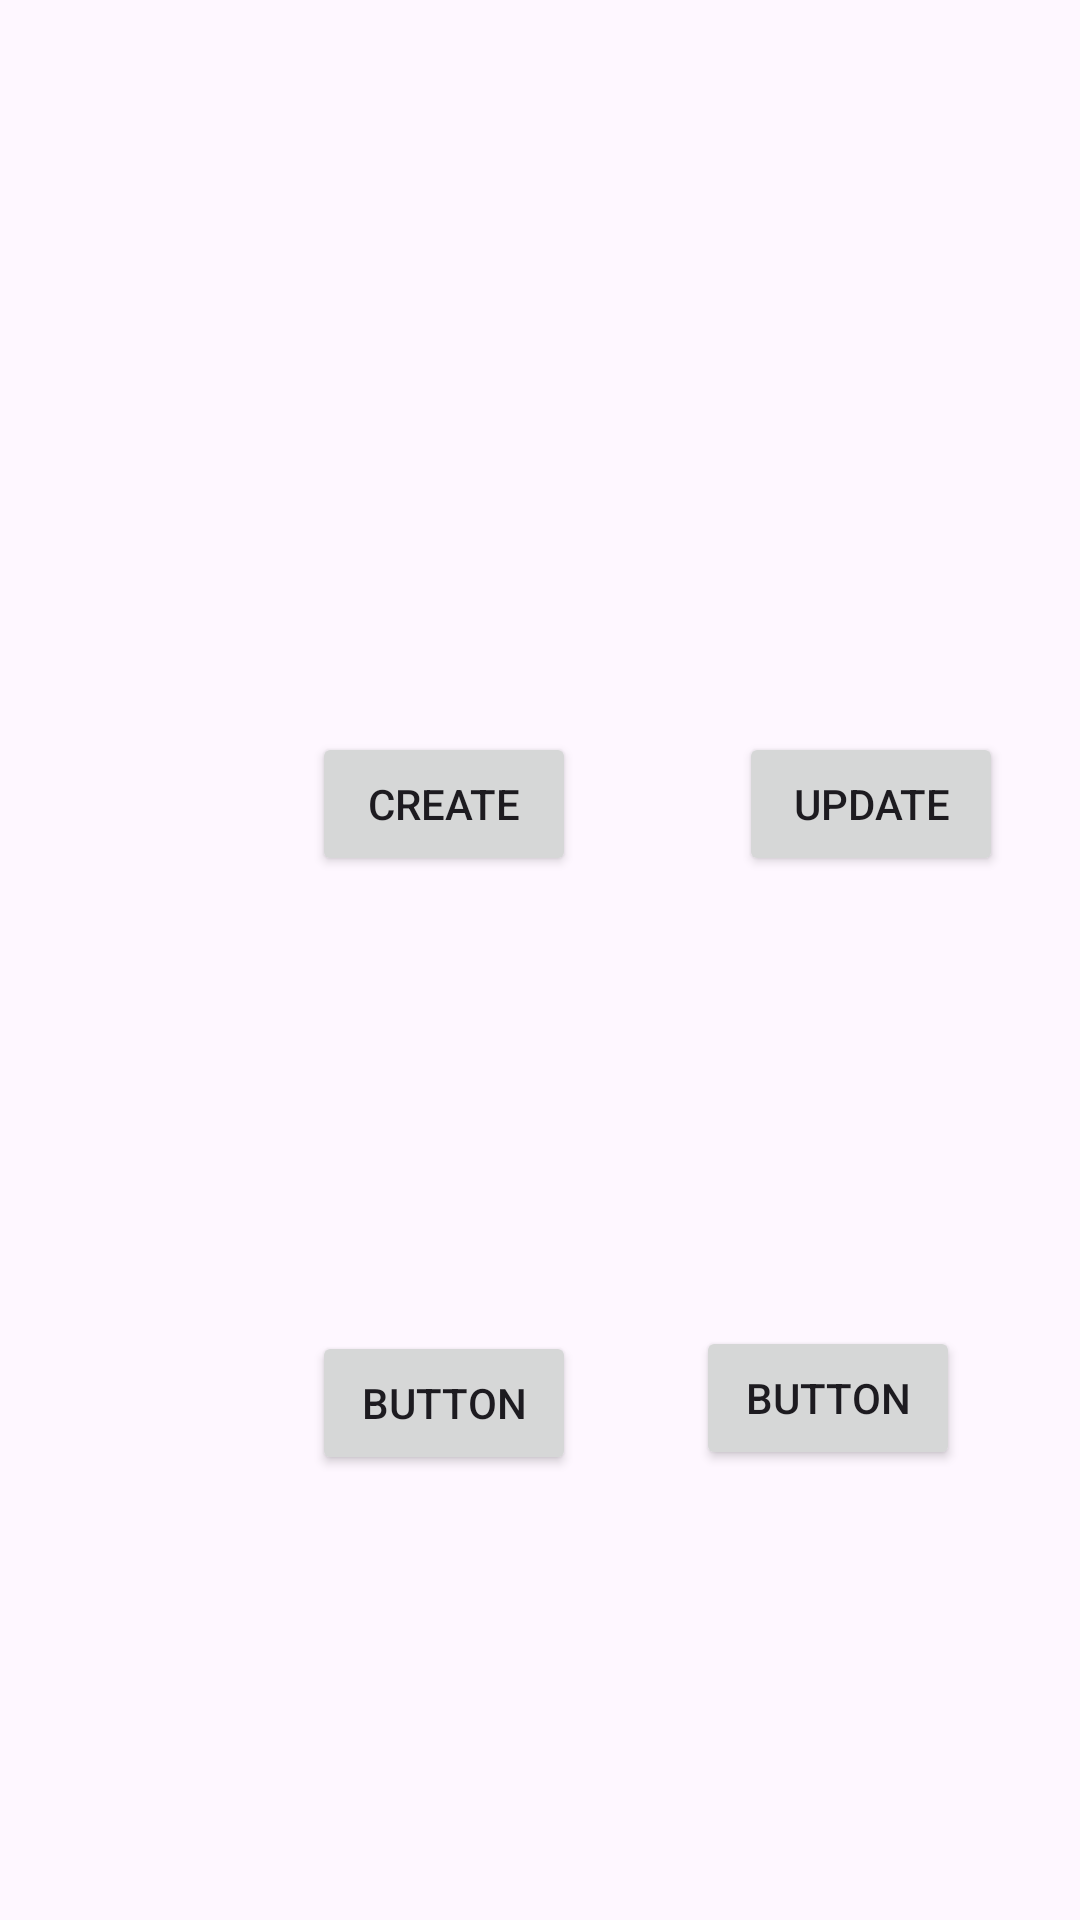

Reconstruct the res/layout file that produces this screen, plus the resources it refers to.
<!-- AndroidManifest.xml: application theme Theme.HttpApp -->
<!-- res/layout/activity_home.xml -->
<?xml version="1.0" encoding="utf-8"?>
<androidx.constraintlayout.widget.ConstraintLayout xmlns:android="http://schemas.android.com/apk/res/android"
    xmlns:app="http://schemas.android.com/apk/res-auto"
    xmlns:tools="http://schemas.android.com/tools"
    android:id="@+id/main"
    android:layout_width="match_parent"
    android:layout_height="match_parent"
    tools:context=".HomeActivity">

    <Button
        android:id="@+id/button2"
        android:layout_width="wrap_content"
        android:layout_height="wrap_content"
        android:layout_marginStart="104dp"
        android:layout_marginTop="244dp"
        android:text="Create"
        app:layout_constraintStart_toStartOf="parent"
        app:layout_constraintTop_toTopOf="parent" />

    <Button
        android:id="@+id/button3"
        android:layout_width="wrap_content"
        android:layout_height="wrap_content"
        android:layout_marginStart="48dp"
        android:layout_marginTop="244dp"
        android:text="update"
        app:layout_constraintEnd_toEndOf="parent"
        app:layout_constraintHorizontal_bias="0.194"
        app:layout_constraintStart_toEndOf="@+id/button2"
        app:layout_constraintTop_toTopOf="parent" />

    <Button
        android:id="@+id/button4"
        android:layout_width="wrap_content"
        android:layout_height="wrap_content"
        android:layout_marginStart="104dp"
        android:text="Button"
        app:layout_constraintBottom_toBottomOf="parent"
        app:layout_constraintStart_toStartOf="parent"
        app:layout_constraintTop_toBottomOf="@+id/button2"
        app:layout_constraintVertical_bias="0.506" />

    <Button
        android:id="@+id/button5"
        android:layout_width="wrap_content"
        android:layout_height="wrap_content"
        android:text="Button"
        app:layout_constraintBottom_toBottomOf="parent"
        app:layout_constraintEnd_toEndOf="parent"
        app:layout_constraintStart_toEndOf="@+id/button4"
        app:layout_constraintTop_toBottomOf="@+id/button3" />
</androidx.constraintlayout.widget.ConstraintLayout>
<!-- resources referenced by this layout -->
<resources>
  <style name="Theme.HttpApp" parent="Base.Theme.HttpApp" />
  <style name="Base.Theme.HttpApp" parent="Theme.Material3.DayNight.NoActionBar">
          
          
      </style>
</resources>
